Run: headless pygame with SDL's dummy video driver; simulated clock (each Clock.tick advances the game by its frame time, no real sleeping); random seed 0; keys injected as events and as key.get_pressed() state; no mouse input.
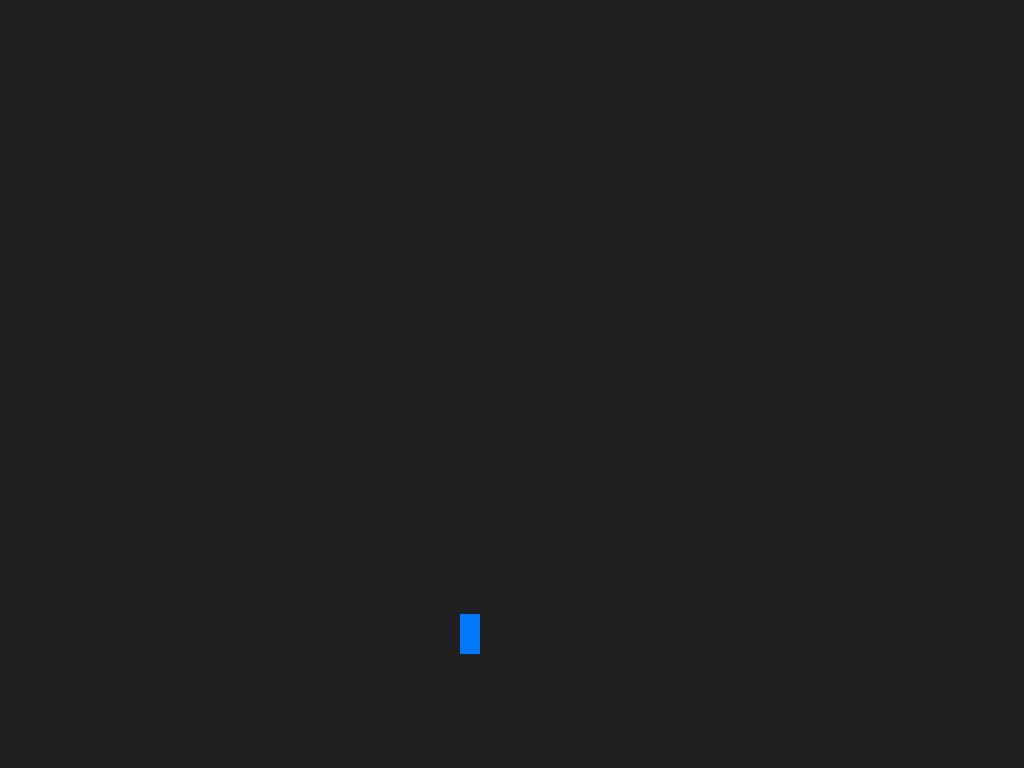
Frame 1 of 4 · flips 1–60 · no input
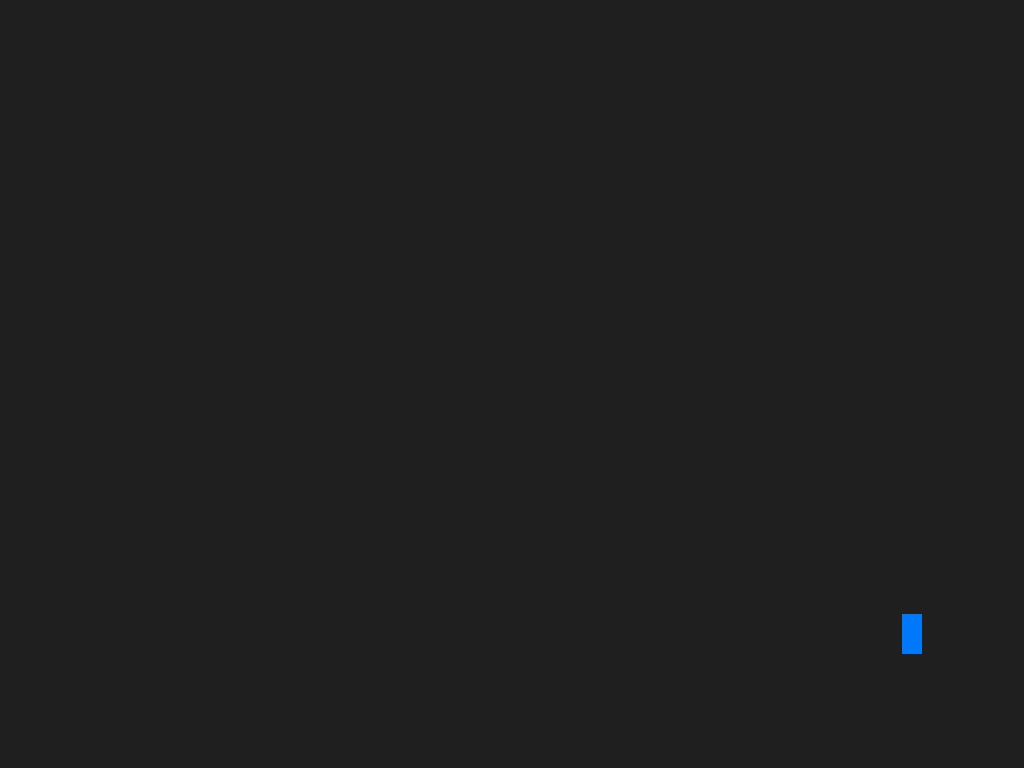
Frame 2 of 4 · flips 61–180 · tapped SPACE, RETURN · held RIGHT (→), D
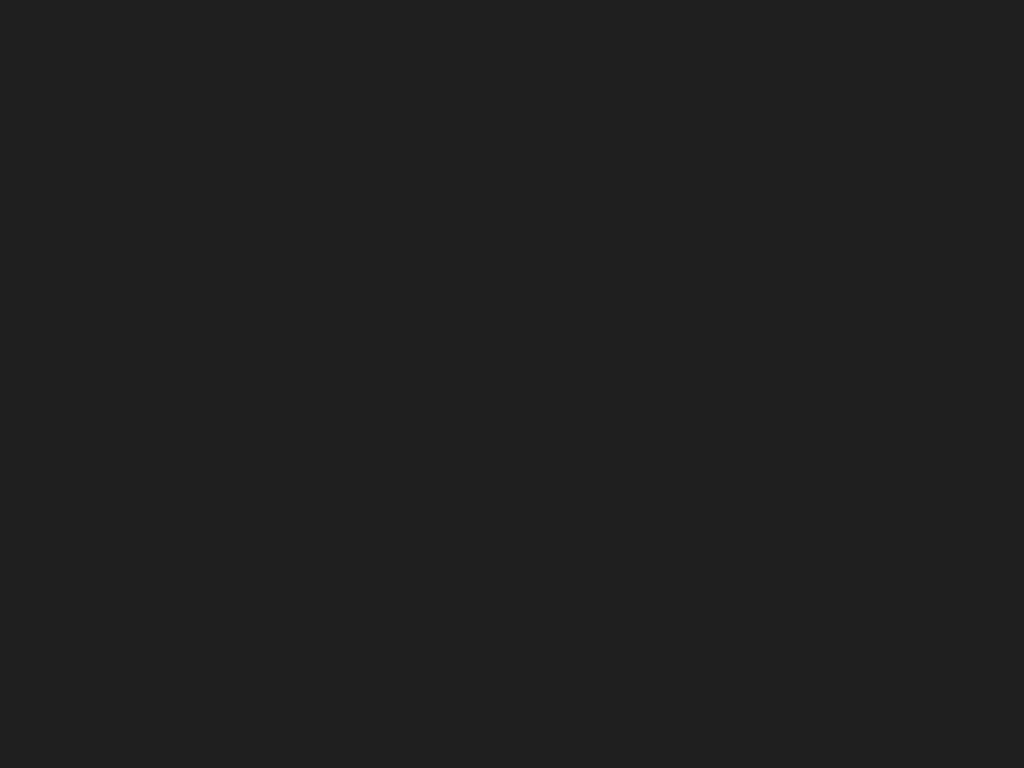
Frame 3 of 4 · flips 181–300 · held DOWN (↓), S
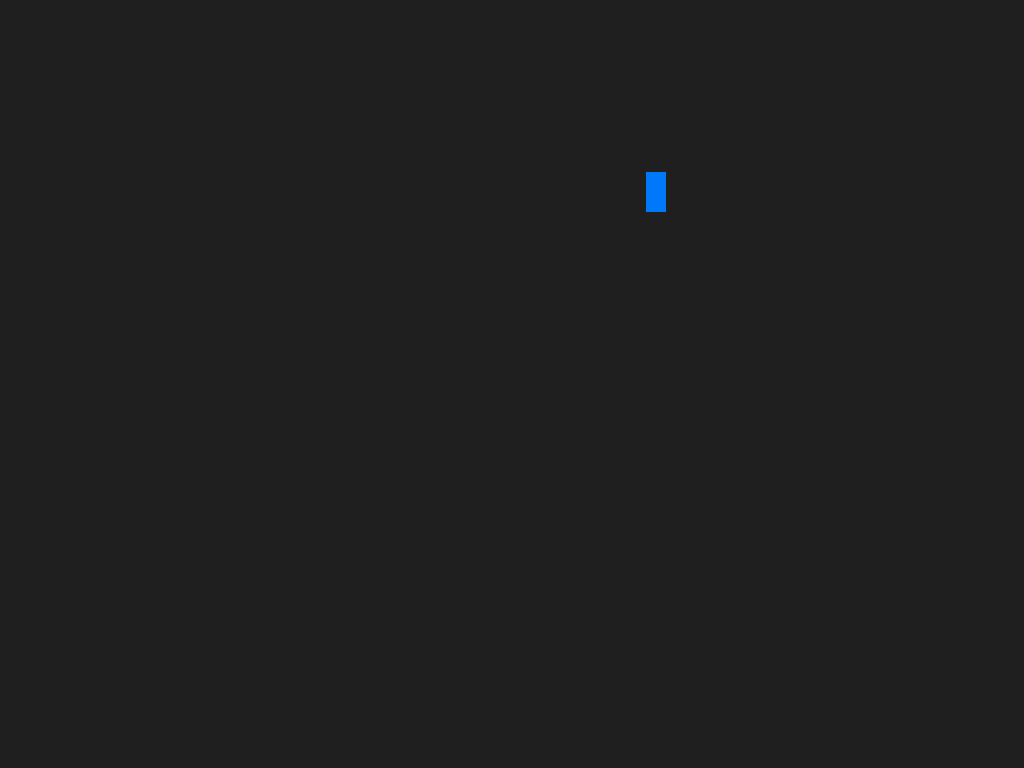
Frame 4 of 4 · flips 301–420 · held LEFT (←), A, UP (↑), W

The pygame program that drew these frames:

import pygame

pygame.init()

display = pygame.display.set_mode((0, 0), pygame.FULLSCREEN)

clock = pygame.time.Clock()

GRAY = pygame.Color('gray12')

display_width, display_height = display.get_size()

x = display_width * 0.45
y = display_height * 0.8

x_change = 0
y_change = 0
accel_x = 0
accel_y = 0
max_speed = 4

crashed = False
while not crashed:

    for event in pygame.event.get():
        if event.type == pygame.QUIT:
            crashed = True

    keys = pygame.key.get_pressed()

    if keys[pygame.K_ESCAPE]:
            crashed = True

    # handle left and right movement
    if keys[pygame.K_LEFT] and not keys[pygame.K_RIGHT]:
        x_change = max(x_change-0.2, -max_speed)
    elif keys[pygame.K_RIGHT] and not keys[pygame.K_LEFT]:
        x_change = min(x_change+0.2, max_speed)
    else:
        x_change *= 0.98

    # handle up and down movement
    if keys[pygame.K_UP] and not keys[pygame.K_DOWN]:
        y_change = max(y_change-0.2, -max_speed)

    else:
        y_change *= 0.98

    x += x_change  # Move the object.
    y += y_change

    display.fill(GRAY)
    pygame.draw.rect(display, (0, 120, 250), (x, y, 20, 40))

    pygame.display.update()
    clock.tick(60)
